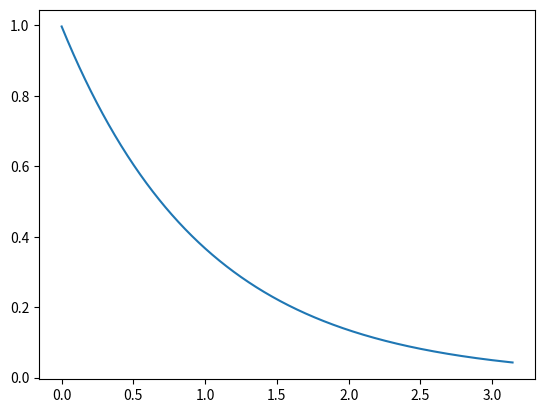

Write Python code to recreate this figure.
#!/usr/bin/env python3
import numpy as np
from matplotlib import pyplot as plt
a=0
b=np.pi
g=9.8
l=1
N=1000

def RK4(f):
    return lambda t, y, dt: (
            lambda dy1: (
            lambda dy2: (
            lambda dy3: (
            lambda dy4: (dy1 + 2*dy2 + 2*dy3 + dy4)/6
            )( dt * f( t + dt  , y + dy3   ) )
	    )( dt * f( t + dt/2, y + dy2/2 ) )
	    )( dt * f( t + dt/2, y + dy1/2 ) )
	    )( dt * f( t       , y         ) )

from math import sqrt
dy = RK4(lambda t, y: -y)

t, y, dt = 0., 1., (b-a)/N
i=0
T=np.zeros((N+1,1))
DY=T.copy()
Y=T.copy()
while t < b:
    T[i]=t
    DY[i]=dy(t,y,dt)
    t, y = t + dt, y + dy( t, y, dt )
    Y[i]=y
    i=i+1

plt.figure(1)
plt.plot(T,Y)
plt.show()
